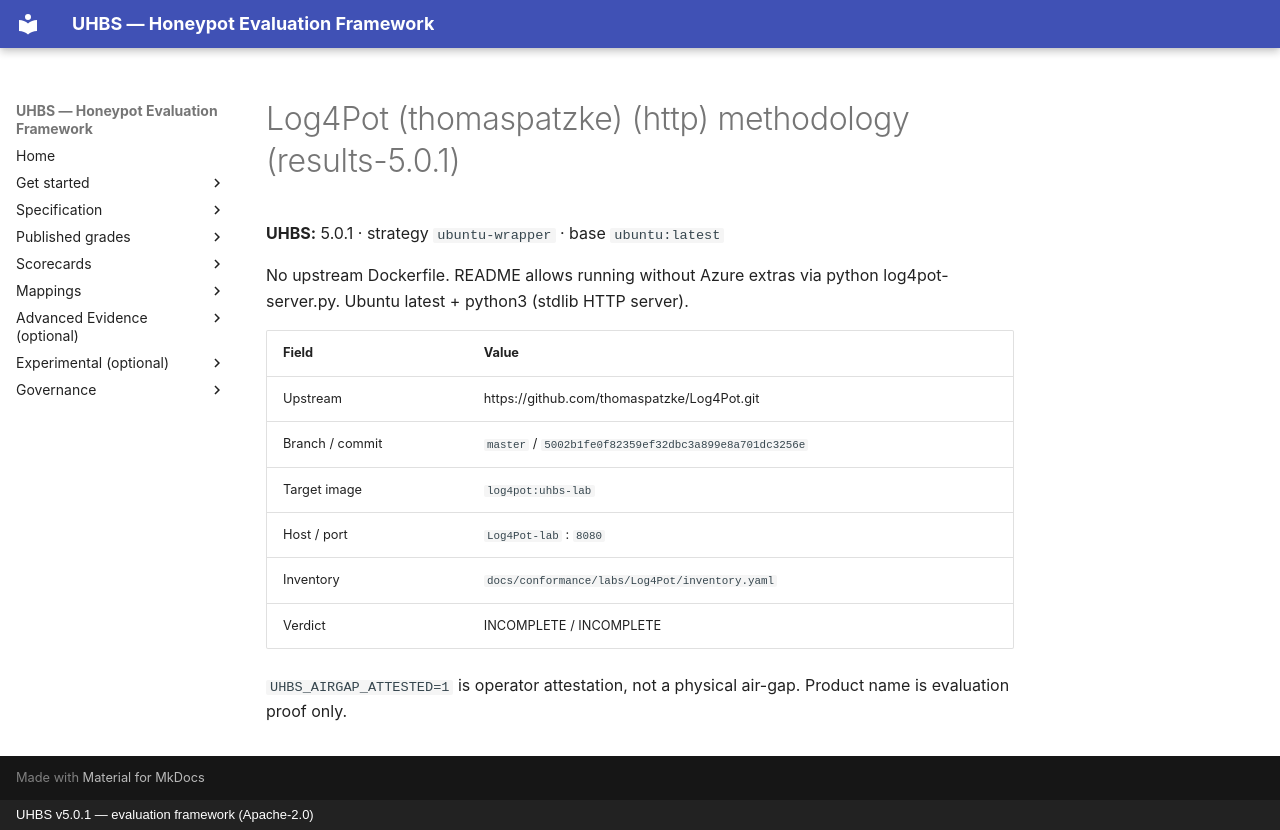

repository: uhbs/uhbs-standard · page: conformance/latest/results-5.0.0/Log4Pot/METHODOLOGY/index.html · generator: mkdocs · copyright: UHBS v5.0.1 — evaluation framework (Apache-2.0)

# Log4Pot (thomaspatzke) (http) methodology (results-5.0.1)

**UHBS:** 5.0.1 · strategy `ubuntu-wrapper` · base `ubuntu:latest`

No upstream Dockerfile. README allows running without Azure extras via python log4pot-server.py. Ubuntu latest + python3 (stdlib HTTP server).

| Field | Value |
| --- | --- |
| Upstream | https://github.com/thomaspatzke/Log4Pot.git |
| Branch / commit | `master` / `5002b1fe0f82359ef32dbc3a899e8a701dc3256e` |
| Target image | `log4pot:uhbs-lab` |
| Host / port | `Log4Pot-lab` : `8080` |
| Inventory | `docs/conformance/labs/Log4Pot/inventory.yaml` |
| Verdict | INCOMPLETE / INCOMPLETE |

`UHBS_AIRGAP_ATTESTED=1` is operator attestation, not a physical air-gap. Product name is evaluation proof only.
